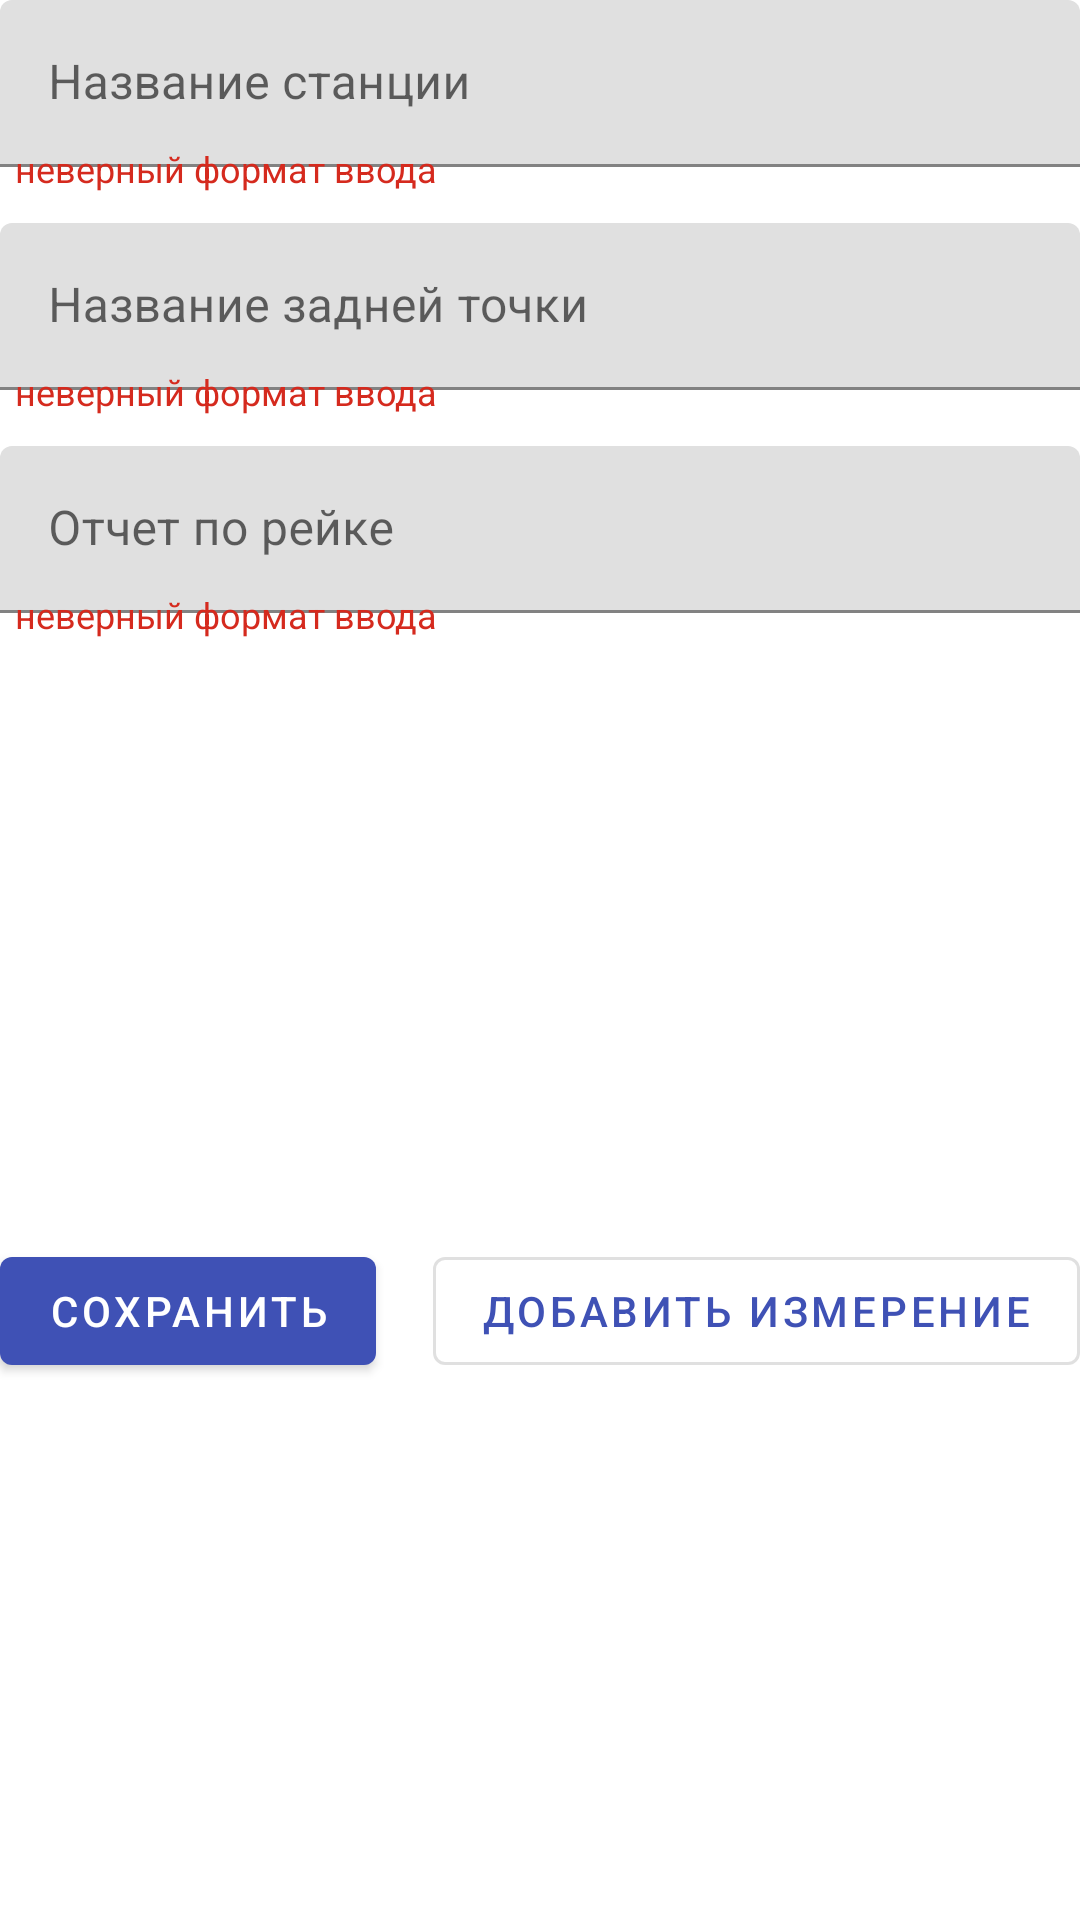

Here is an Android app screen rendered from its layout file. Give the layout XML and the strings, colors and styles it references.
<!-- AndroidManifest.xml: application theme AppTheme -->
<!-- res/layout/fragment_item_niv_station.xml -->
<?xml version="1.0" encoding="utf-8"?>
<FrameLayout xmlns:android="http://schemas.android.com/apk/res/android"
    xmlns:tools="http://schemas.android.com/tools"
    android:layout_width="match_parent"
    android:layout_height="match_parent"
    tools:context=".Niv.FragItemNivStation">
    <LinearLayout
        android:layout_width="match_parent"
        android:layout_height="match_parent"
        android:orientation="vertical">
        <com.google.android.material.textfield.TextInputLayout
            android:layout_width="match_parent"
            android:layout_height="wrap_content"
            android:hint="@string/text_hint_station_name">
            <com.google.android.material.textfield.TextInputEditText
                android:id="@+id/station_name_text"
                android:layout_width="match_parent"
                android:layout_height="wrap_content"
                android:singleLine="true"
                android:imeOptions="actionNext"/>
        </com.google.android.material.textfield.TextInputLayout>
        <TextView
            android:id="@+id/view_station_name_report"
            android:layout_height="wrap_content"
            android:layout_width="wrap_content"
            android:layout_marginTop="-8dp"
            android:layout_gravity="start"
            android:paddingStart="5dp"
            android:textSize="12sp"
            android:textColor="@color/red_color"
            android:text="@string/alert_format_text" />
        <com.google.android.material.textfield.TextInputLayout
            android:layout_width="match_parent"
            android:layout_height="wrap_content"
            android:hint="@string/text_hint_back_point_name">
            <com.google.android.material.textfield.TextInputEditText
                android:id="@+id/back_point_name_text"
                android:layout_width="match_parent"
                android:layout_height="wrap_content"
                android:layout_marginTop="10dp"
                android:singleLine="true"
                android:imeOptions="actionNext"/>
        </com.google.android.material.textfield.TextInputLayout>
        <TextView
            android:id="@+id/view_back_point_name"
            android:layout_height="wrap_content"
            android:layout_width="wrap_content"
            android:layout_marginTop="-8dp"
            android:layout_gravity="start"
            android:paddingStart="5dp"
            android:textSize="12sp"
            android:textColor="@color/red_color"
            android:text="@string/alert_format_text" />
        <com.google.android.material.textfield.TextInputLayout
            android:layout_width="match_parent"
            android:layout_height="wrap_content"
            android:hint="@string/text_hint_point_report">
            <com.google.android.material.textfield.TextInputEditText
                android:id="@+id/back_point_elev_text"
                android:layout_width="match_parent"
                android:layout_height="wrap_content"
                android:layout_marginTop="10dp"
                android:singleLine="true"
                android:imeOptions="actionNext"/>
        </com.google.android.material.textfield.TextInputLayout>
        <TextView
            android:id="@+id/view_back_point_report"
            android:layout_height="wrap_content"
            android:layout_width="wrap_content"
            android:layout_marginTop="-8dp"
            android:layout_gravity="start"
            android:paddingStart="5dp"
            android:textSize="12sp"
            android:textColor="@color/red_color"
            android:text="@string/alert_format_text" />
        <androidx.recyclerview.widget.RecyclerView
            android:layout_width="match_parent"
            android:layout_height="200dp"
            android:background="@color/light_grey" />
        <androidx.coordinatorlayout.widget.CoordinatorLayout
            android:layout_width="match_parent"
            android:layout_height="wrap_content"
            android:orientation="horizontal">
            <com.google.android.material.button.MaterialButton
                android:id="@+id/bt_save_station"
                style="@style/Widget.MaterialComponents.Button"
                android:layout_width="wrap_content"
                android:layout_height="wrap_content"
                android:layout_gravity="left"
                android:text="@string/Save_button"/>
            <com.google.android.material.button.MaterialButton
                android:id="@+id/bt_add_dimension"
                style="@style/Widget.MaterialComponents.Button.OutlinedButton"
                android:layout_width="wrap_content"
                android:layout_height="match_parent"
                android:layout_gravity="right"
                android:text="@string/but_add_dim" />
        </androidx.coordinatorlayout.widget.CoordinatorLayout>
    </LinearLayout>
</FrameLayout>
<!-- resources referenced by this layout -->
<resources>
  <color name="red_color">#D52A1E</color>
  <string name="Save_button">Сохранить</string>
  <string name="alert_format_text">неверный формат ввода</string>
  <string name="but_add_dim">Добавить измерение</string>
  <string name="text_hint_back_point_name">Название задней точки</string>
  <string name="text_hint_point_report">Отчет по рейке</string>
  <string name="text_hint_station_name">Название станции</string>
  <style name="AppTheme" parent="AppTheme.Base" />
  <style name="AppTheme.Base" parent="Theme.MaterialComponents.Light.NoActionBar">
          
          <item name="colorPrimary">#3F51B5</item>
          
          <item name="colorPrimaryDark">#3949AB</item>
          
          <item name="colorAccent">#00B0FF</item>
          
      </style>
</resources>
